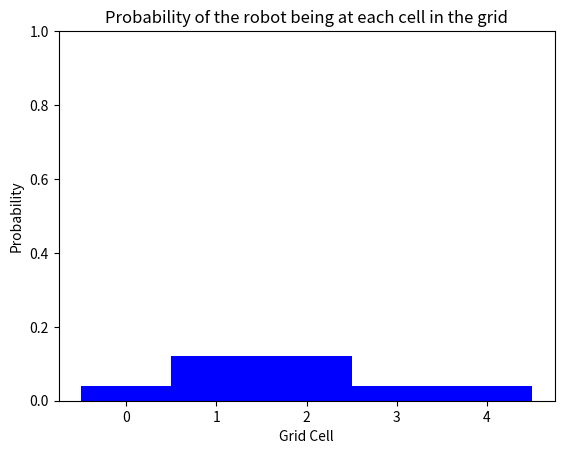

This figure's Python source:
# importing resources
import matplotlib.pyplot as plt
import numpy as np

def display_map(grid, bar_width=1):
    if(len(grid) > 0):
        x_labels = range(len(grid))
        plt.bar(x_labels, height=grid, width=bar_width, color='b')
        plt.xlabel('Grid Cell')
        plt.ylabel('Probability')
        plt.ylim(0, 1) # range of 0-1 for probability values 
        plt.title('Probability of the robot being at each cell in the grid')
        plt.xticks(np.arange(min(x_labels), max(x_labels)+1, 1))
        plt.show()
    else:
        print('Grid is empty')


# given initial variables
p=[0.2, 0.2, 0.2, 0.2, 0.2]
# the color of each grid cell in the 1D world
world=['green', 'red', 'red', 'green', 'green']
# Z, the sensor reading ('red' or 'green')
Z = 'red'
pHit = 0.6
pMiss = 0.2

## Complete this function
def sense(p, Z):
    ''' Takes in a current probability distribution, p, and a sensor reading, Z.
        Returns an unnormalized distribution after the sensor measurement has been made, q.
        This should be accurate whether Z is 'red' or 'green'. '''
    
    q=[]
    
    # loop through all grid cells
    for i in range(len(p)):
        # check if the sensor reading is equal to the color of the grid cell
        # if so, hit = 1
        # if not, hit = 0
        hit = (Z == world[i])
        q.append(p[i] * (hit * pHit + (1-hit) * pMiss))
    return q

q = sense(p,Z)
print(q)
display_map(q)

